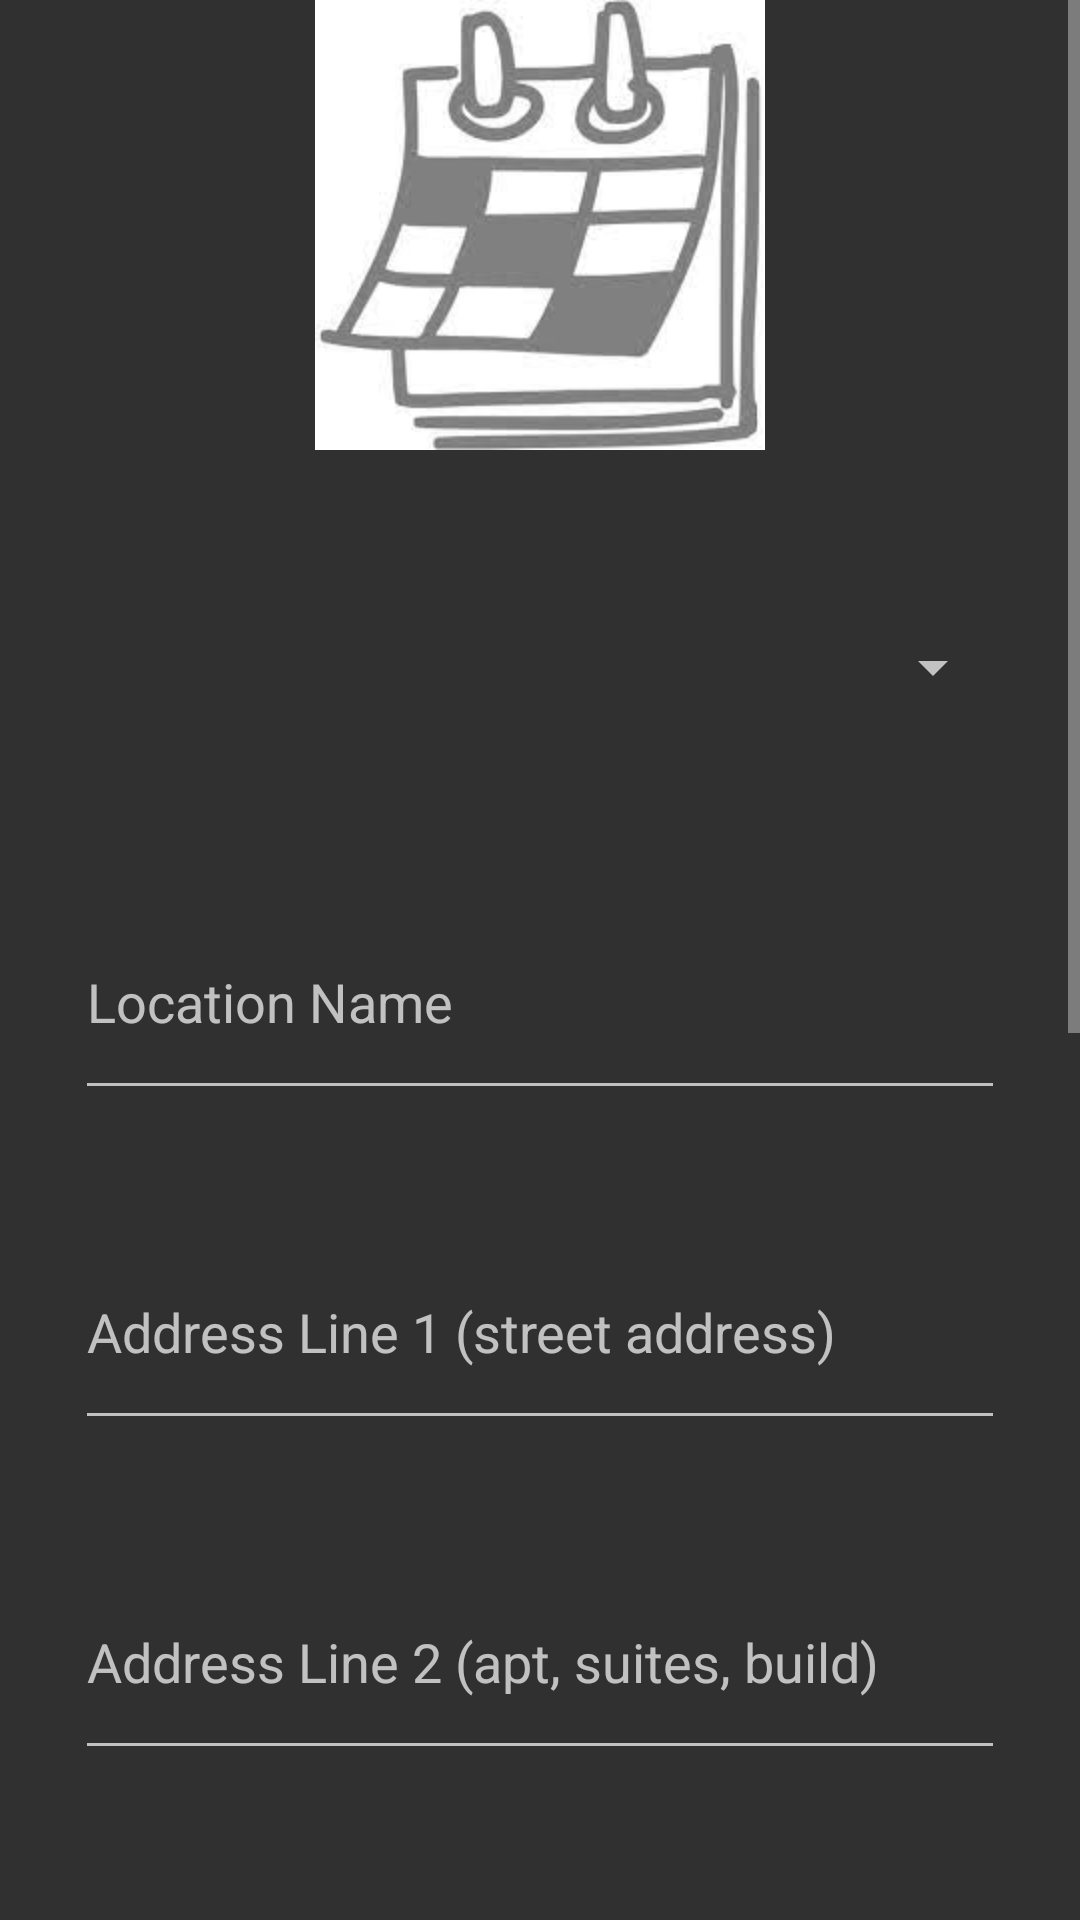

Produce the Android XML layout that renders to this screen, including the resource entries it uses.
<!-- AndroidManifest.xml: application theme Theme.Design.NoActionBar -->
<!-- res/layout/popup.xml -->
<?xml version="1.0" encoding="utf-8"?>
<RelativeLayout xmlns:android="http://schemas.android.com/apk/res/android"
    xmlns:app="http://schemas.android.com/apk/res-auto"
    xmlns:tools="http://schemas.android.com/tools"
    android:id="@+id/popup_window"
    android:layout_width="wrap_content"
    android:layout_height="wrap_content"
    android:orientation="vertical">

    <ScrollView
        android:layout_width="match_parent"
        android:layout_height="match_parent"
        android:layout_alignParentStart="true"
        android:layout_alignParentTop="true">

        <LinearLayout
            android:layout_width="match_parent"
            android:layout_height="wrap_content"
            android:orientation="vertical">

            <ImageView
                android:id="@+id/imageView6"
                android:layout_width="match_parent"
                android:layout_height="wrap_content"
                app:layout_constraintBottom_toTopOf="@+id/name_schedule"
                app:layout_constraintEnd_toEndOf="parent"
                app:layout_constraintStart_toStartOf="parent"
                app:layout_constraintTop_toTopOf="parent"
                app:srcCompat="@drawable/create"
                tools:layout_conversion_absoluteHeight="150dp"
                tools:layout_conversion_absoluteWidth="432dp" />

            <Spinner
                android:id="@+id/spinner3"
                android:layout_width="match_parent"
                android:layout_height="75dp"
                android:layout_marginLeft="25dp"
                android:layout_marginTop="35dp"
                android:layout_marginRight="25dp"
                app:layout_constraintBottom_toTopOf="@+id/postal"
                app:layout_constraintEnd_toEndOf="parent"
                app:layout_constraintStart_toStartOf="parent"
                app:layout_constraintTop_toBottomOf="@+id/city"
                tools:ignore="SpeakableTextPresentCheck"
                tools:layout_conversion_absoluteHeight="75dp"
                tools:layout_conversion_absoluteWidth="432dp" />

            <EditText
                android:id="@+id/loc_name"
                android:layout_width="match_parent"
                android:layout_height="75dp"
                android:layout_marginLeft="25dp"
                android:layout_marginTop="35dp"
                android:layout_marginRight="25dp"
                android:drawableLeft="@drawable/ic_baseline_add_location_24"
                android:ems="10"
                android:hint="Location Name"
                android:inputType="textPersonName"
                app:layout_constraintBottom_toTopOf="@+id/address_two"
                app:layout_constraintEnd_toEndOf="parent"
                app:layout_constraintStart_toStartOf="parent"
                app:layout_constraintTop_toBottomOf="@+id/name_schedule"
                tools:layout_conversion_absoluteHeight="75dp"
                tools:layout_conversion_absoluteWidth="432dp" />

            <EditText
                android:id="@+id/address_one"
                android:layout_width="match_parent"
                android:layout_height="75dp"
                android:layout_marginLeft="25dp"
                android:layout_marginTop="35dp"
                android:layout_marginRight="25dp"
                android:drawableLeft="@drawable/ic_baseline_add_location_24"
                android:ems="10"
                android:hint="Address Line 1 (street address)"
                android:inputType="textPersonName"
                app:layout_constraintBottom_toTopOf="@+id/address_two"
                app:layout_constraintEnd_toEndOf="parent"
                app:layout_constraintStart_toStartOf="parent"
                app:layout_constraintTop_toBottomOf="@+id/name_schedule"
                tools:layout_conversion_absoluteHeight="75dp"
                tools:layout_conversion_absoluteWidth="432dp" />

            <EditText
                android:id="@+id/address_two"
                android:layout_width="match_parent"
                android:layout_height="75dp"
                android:layout_marginLeft="25dp"
                android:layout_marginTop="35dp"
                android:layout_marginRight="25dp"
                android:drawableLeft="@drawable/ic_baseline_add_location_24"
                android:ems="10"
                android:hint="Address Line 2 (apt, suites, build)"
                android:inputType="textPersonName"
                app:layout_constraintBottom_toTopOf="@+id/city"
                app:layout_constraintEnd_toEndOf="parent"
                app:layout_constraintStart_toStartOf="parent"
                app:layout_constraintTop_toBottomOf="@+id/address_one"
                tools:layout_conversion_absoluteHeight="75dp"
                tools:layout_conversion_absoluteWidth="432dp" />

            <EditText
                android:id="@+id/city"
                android:layout_width="match_parent"
                android:layout_height="75dp"
                android:layout_marginLeft="25dp"
                android:layout_marginTop="35dp"
                android:layout_marginRight="25dp"
                android:drawableLeft="@drawable/ic_baseline_location_city_24"
                android:ems="10"
                android:hint="City"
                android:inputType="textPersonName"
                app:layout_constraintBottom_toTopOf="@+id/states"
                app:layout_constraintEnd_toEndOf="parent"
                app:layout_constraintStart_toStartOf="parent"
                app:layout_constraintTop_toBottomOf="@+id/address_two"
                tools:layout_conversion_absoluteHeight="75dp"
                tools:layout_conversion_absoluteWidth="432dp" />

            <Spinner
                android:id="@+id/states"
                android:layout_width="match_parent"
                android:layout_height="75dp"
                android:layout_marginLeft="25dp"
                android:layout_marginTop="35dp"
                android:layout_marginRight="25dp"
                app:layout_constraintBottom_toTopOf="@+id/postal"
                app:layout_constraintEnd_toEndOf="parent"
                app:layout_constraintStart_toStartOf="parent"
                app:layout_constraintTop_toBottomOf="@+id/city"
                tools:ignore="SpeakableTextPresentCheck"
                tools:layout_conversion_absoluteHeight="75dp"
                tools:layout_conversion_absoluteWidth="432dp" />

            <EditText
                android:id="@+id/postal"
                android:layout_width="match_parent"
                android:layout_height="75dp"
                android:layout_marginLeft="25dp"
                android:layout_marginTop="35dp"
                android:layout_marginRight="25dp"
                android:drawableLeft="@drawable/ic_baseline_add_location_24"
                android:ems="10"
                android:hint="Postal Code"
                android:inputType="number" />

            <EditText
                android:id="@+id/country"
                android:layout_width="match_parent"
                android:layout_height="75dp"
                android:layout_marginLeft="25dp"
                android:layout_marginTop="35dp"
                android:layout_marginRight="25dp"
                android:drawableLeft="@drawable/ic_baseline_location_city_24"
                android:ems="10"
                android:hint="Country"
                android:inputType="textPersonName"
                app:layout_constraintBottom_toTopOf="@+id/save_button"
                app:layout_constraintEnd_toEndOf="parent"
                app:layout_constraintStart_toStartOf="parent"
                app:layout_constraintTop_toBottomOf="@+id/postal"
                tools:layout_conversion_absoluteHeight="75dp"
                tools:layout_conversion_absoluteWidth="432dp" />

            <Button
                android:id="@+id/save_button"
                android:layout_width="match_parent"
                android:layout_height="60dp"
                android:layout_marginLeft="100dp"
                android:layout_marginTop="20dp"
                android:layout_marginRight="100dp"
                android:text="Save" />

            <Button
                android:id="@+id/cancel_button"
                android:layout_width="match_parent"
                android:layout_height="60dp"
                android:layout_marginLeft="100dp"
                android:layout_marginTop="20dp"
                android:layout_marginRight="100dp"
                android:text="Cancel" />

        </LinearLayout>
    </ScrollView>

</RelativeLayout>
<!-- resources referenced by this layout -->
<resources>
  <!-- drawable create: jpg bitmap (drawable-hdpi, 6111 bytes) -->
</resources>
